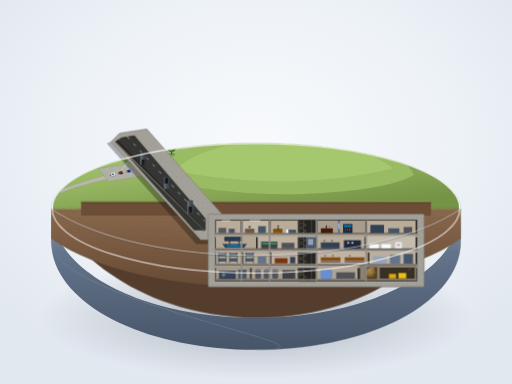
t = 0.00 s
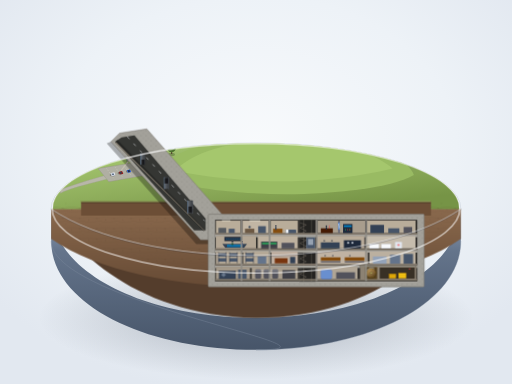
t = 1.50 s
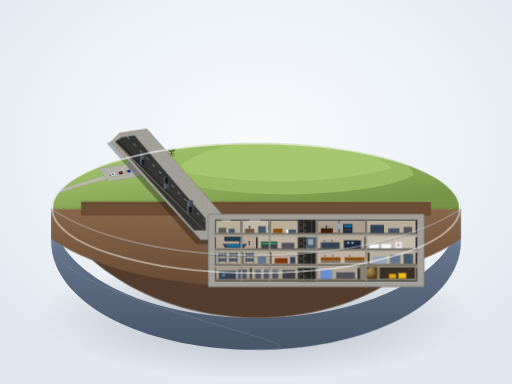
t = 3.00 s
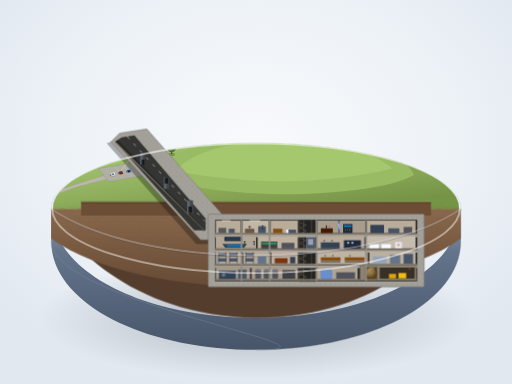
t = 4.50 s
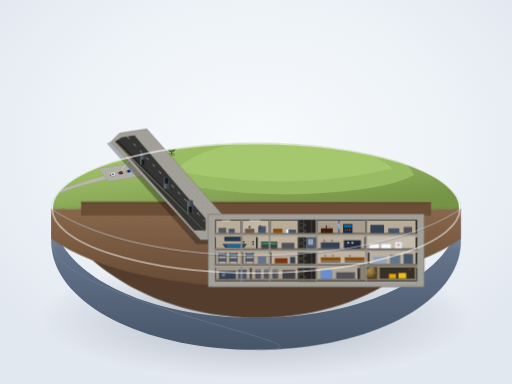
t = 6.00 s
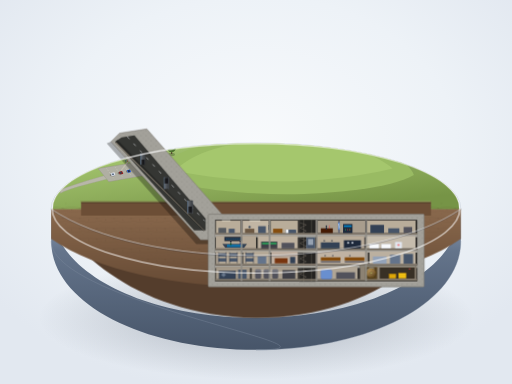
t = 9.00 s

The animated SVG that drew these frames (rendered in a browser with its animation timeline set to each time). Animation: 6 CSS @keyframes rules; frames cover the first 9.00 s, repeats indefinitely.

<svg xmlns="http://www.w3.org/2000/svg" viewBox="0 0 1200 900" width="100%" height="100%">
  <defs>
    <!-- Background & Base Gradients -->
    <radialGradient id="bgGlow" cx="50%" cy="38%" r="65%">
      <stop offset="0%" stop-color="#f8fafc" />
      <stop offset="60%" stop-color="#edf2f7" />
      <stop offset="100%" stop-color="#e2e8f0" />
    </radialGradient>
    <radialGradient id="pedestalShadow" cx="50%" cy="50%" r="50%">
      <stop offset="0%" stop-color="rgba(30,41,59,0.32)" />
      <stop offset="60%" stop-color="rgba(30,41,59,0.12)" />
      <stop offset="100%" stop-color="rgba(30,41,59,0)" />
    </radialGradient>
    <linearGradient id="pedestalRim" x1="0%" y1="0%" x2="0%" y2="100%">
      <stop offset="0%" stop-color="#ffffff" />
      <stop offset="100%" stop-color="#cbd5e1" />
    </linearGradient>
    <linearGradient id="pedestalWall" x1="0%" y1="0%" x2="0%" y2="100%">
      <stop offset="0%" stop-color="#94a3b8" />
      <stop offset="30%" stop-color="#64748b" />
      <stop offset="100%" stop-color="#475569" />
    </linearGradient>
    <linearGradient id="grassGrad" x1="20%" y1="10%" x2="80%" y2="90%">
      <stop offset="0%" stop-color="#a4c66e" />
      <stop offset="50%" stop-color="#8fae5c" />
      <stop offset="100%" stop-color="#769446" />
    </linearGradient>
    <linearGradient id="soilCutGrad" x1="0%" y1="0%" x2="0%" y2="100%">
      <stop offset="0%" stop-color="#8a694d" />
      <stop offset="100%" stop-color="#674b35" />
    </linearGradient>
    <linearGradient id="bunkerConcreteLit" x1="0%" y1="0%" x2="100%" y2="0%">
      <stop offset="0%" stop-color="#d6d4cc" />
      <stop offset="100%" stop-color="#c9c7bf" />
    </linearGradient>
    <linearGradient id="corridorFloorGrad" x1="0%" y1="0%" x2="0%" y2="100%">
      <stop offset="0%" stop-color="#918779" />
      <stop offset="100%" stop-color="#7a7164" />
    </linearGradient>
    <radialGradient id="vaultDoorGrad" cx="35%" cy="30%" r="65%">
      <stop offset="0%" stop-color="#b08d53" />
      <stop offset="60%" stop-color="#8a6b3c" />
      <stop offset="100%" stop-color="#584321" />
    </radialGradient>
    <linearGradient id="metalBlastDoor" x1="0%" y1="0%" x2="100%" y2="0%">
      <stop offset="0%" stop-color="#6c7178" />
      <stop offset="35%" stop-color="#55595e" />
      <stop offset="85%" stop-color="#3e4246" />
      <stop offset="100%" stop-color="#6b7582" />
    </linearGradient>

    <!-- Filters -->
    <filter id="softShadow" x="-10%" y="-10%" width="130%" height="130%">
      <feGaussianBlur stdDeviation="7" />
      <feColorMatrix type="matrix" values="0 0 0 0 0.1   0 0 0 0 0.12   0 0 0 0 0.16  0 0 0 0.28 0"/>
    </filter>
    <filter id="miniObjShadow" x="-30%" y="-30%" width="180%" height="180%">
      <feGaussianBlur stdDeviation="2.5" />
      <feColorMatrix type="matrix" values="0 0 0 0 0.1   0 0 0 0 0.15   0 0 0 0 0.18  0 0 0 0.35 0"/>
    </filter>

    <!-- Concrete Rebar Pattern -->
    <pattern id="rebarPattern" width="12" height="12" patternUnits="userSpaceOnUse">
      <circle cx="6" cy="6" r="0.9" fill="#5a5852" opacity="0.65" />
      <circle cx="0" cy="0" r="0.8" fill="#5a5852" opacity="0.4" />
      <circle cx="12" cy="0" r="0.8" fill="#5a5852" opacity="0.4" />
      <circle cx="0" cy="12" r="0.8" fill="#5a5852" opacity="0.4" />
      <circle cx="12" cy="12" r="0.8" fill="#5a5852" opacity="0.4" />
    </pattern>

    <!-- Soil Stratum Pattern -->
    <pattern id="soilTexture" width="40" height="24" patternUnits="userSpaceOnUse">
      <path d="M0,6 Q10,4 20,7 T40,6 M0,16 Q15,18 28,15 T40,17" fill="none" stroke="#5d432e" stroke-width="1.2" opacity="0.25" />
      <circle cx="8" cy="11" r="1.1" fill="#4d3625" opacity="0.4" />
      <circle cx="27" cy="8" r="1.4" fill="#4d3625" opacity="0.3" />
      <circle cx="34" cy="20" r="0.9" fill="#4d3625" opacity="0.4" />
    </pattern>

    <style><![CDATA[
      @keyframes visitorWander1 {
        0%, 100% { transform: translate(0px, 0px); }
        50% { transform: translate(14px, -6px); }
      }
      @keyframes visitorWander2 {
        0%, 100% { transform: translate(0px, 0px); }
        50% { transform: translate(-12px, 5px); }
      }
      @keyframes visitorWander3 {
        0%, 100% { transform: translate(0px, 0px); }
        50% { transform: translate(8px, -4px); }
      }
      @keyframes staffWalkFloor3 {
        0%, 100% { transform: translateX(0px); }
        50% { transform: translateX(36px); }
      }
      @keyframes staffWalkFloor1 {
        0%, 100% { transform: translateX(0px); }
        50% { transform: translateX(-42px); }
      }
      @keyframes antennaSway {
        0%, 100% { transform: rotate(0deg); }
        50% { transform: rotate(1.2deg); }
      }
      .anim-vis1 { animation: visitorWander1 9s ease-in-out infinite; }
      .anim-vis2 { animation: visitorWander2 11s ease-in-out infinite; }
      .anim-vis3 { animation: visitorWander3 8s ease-in-out infinite; }
      .anim-staff3 { animation: staffWalkFloor3 10s ease-in-out infinite; }
      .anim-staff1 { animation: staffWalkFloor1 12s ease-in-out infinite; }
      .anim-antenna { transform-origin: 322px 255px; animation: antennaSway 6s ease-in-out infinite; }
    ]]></style>
  </defs>

  <!-- Canvas Background -->
  <rect width="1200" height="900" fill="url(#bgGlow)" />

  <!-- Pedestal Floor Shadow -->
  <ellipse cx="600" cy="745" rx="510" ry="145" fill="url(#pedestalShadow)" />

  <!-- ==================== DISPLAY PEDESTAL ==================== -->
  <g id="Pedestal">
    <!-- Cylindrical Side Wall -->
    <path d="M120,490 C120,635 335,745 600,745 C865,745 1080,635 1080,490 L1080,565 C1080,710 865,820 600,820 C335,820 120,710 120,565 Z" fill="url(#pedestalWall)" />
    <!-- Pedestal Base Rim Highlights -->
    <path d="M120,565 C120,710 865,820 600,820 C865,820 1080,710 1080,565" fill="none" stroke="#7e8c9f" stroke-width="1.5" opacity="0.6" />
    <ellipse cx="600" cy="490" rx="480" ry="155" fill="url(#pedestalRim)" stroke="#94a3b8" stroke-width="1" />
  </g>

  <!-- ==================== PEDESTAL TOP SURFACE ==================== -->
  <g id="DioramaSurface">
    <!-- Clip surface to top of circular display cylinder -->
    <clipPath id="pedestalTopClip">
      <ellipse cx="600" cy="488" rx="476" ry="152" />
    </clipPath>

    <g clip-path="url(#pedestalTopClip)">
      <!-- Far Field Background (Pastoral plain) -->
      <ellipse cx="600" cy="460" rx="480" ry="150" fill="#a7bd7a" />
      <path d="M120,440 Q380,390 650,420 T1080,430 L1080,530 L120,530 Z" fill="#9bb56f" opacity="0.75" />

      <!-- Back Half Ground Plane -->
      <path d="M120,488 C120,380 335,336 600,336 C865,336 1080,380 1080,488 L1080,492 L120,492 Z" fill="url(#grassGrad)" />

      <!-- Field dividing pathways & distant low pastures -->
      <path d="M720,360 Q760,395 890,405" stroke="#bfcca0" stroke-width="3" fill="none" opacity="0.6" />
      <path d="M380,370 Q430,390 520,385" stroke="#bfcca0" stroke-width="2.5" fill="none" opacity="0.5" />

      <!-- Grass Mound (Central Camouflage Hill, Long gentle knoll covering bunker top) -->
      <!-- Shadow of Mound -->
      <ellipse cx="670" cy="385" rx="310" ry="60" fill="rgba(65,85,35,0.28)" filter="url(#softShadow)" />
      <!-- Mound Body -->
      <path d="M370,410 C390,345 530,320 670,320 C810,320 950,355 970,410 C920,440 780,455 670,455 C540,455 400,435 370,410 Z" fill="#99bb63" />
      <path d="M410,400 C470,340 580,330 670,330 C760,330 870,350 920,395 C840,415 740,425 670,425 C580,425 480,415 410,400 Z" fill="#abcc72" opacity="0.7" />

      <!-- Diorama Trees (Small circular canopy cluster beside mound) -->
      <!-- Tree 1 -->
      <ellipse cx="380" cy="355" rx="10" ry="5" fill="rgba(40,55,20,0.3)" />
      <rect x="378.5" y="342" width="3" height="12" fill="#544332" />
      <circle cx="380" cy="336" r="14" fill="#588135" />
      <circle cx="377" cy="333" r="11" fill="#6d9b43" />
      <circle cx="375" cy="330" r="6" fill="#84b552" />

      <!-- Tree 2 -->
      <ellipse cx="402" cy="362" rx="8" ry="4" fill="rgba(40,55,20,0.3)" />
      <rect x="401" y="352" width="2.5" height="9" fill="#544332" />
      <circle cx="402" cy="347" r="10" fill="#4d732e" />
      <circle cx="400" cy="344" r="8" fill="#638f3c" />

      <!-- Tree 3 (Smaller) -->
      <ellipse cx="365" cy="368" rx="6" ry="3.5" fill="rgba(40,55,20,0.25)" />
      <rect x="364" y="360" width="2" height="7" fill="#544332" />
      <circle cx="365" cy="356" r="7.5" fill="#648f3c" />
      <circle cx="363" cy="354" r="5" fill="#7ba84b" />

      <!-- Access Pathway & Visitor Parking Lot -->
      <!-- Road -->
      <path d="M140,445 Q210,420 270,405 T350,388 L355,395 Q280,412 215,429 T142,453 Z" fill="#b8b7a9" stroke="#9e9c8f" stroke-width="0.8" />
      <!-- Parking Lot Pad -->
      <polygon points="230,395 320,380 345,410 255,426" fill="#b0afa3" stroke="#8e8c80" stroke-width="0.8" />
      <!-- Parking Bays & Stalls (Subtle lines) -->
      <line x1="250" y1="395" x2="268" y2="420" stroke="#d5d4cb" stroke-width="1.2" stroke-dasharray="2 3" />
      <line x1="270" y1="392" x2="288" y2="416" stroke="#d5d4cb" stroke-width="1.2" stroke-dasharray="2 3" />
      <line x1="290" y1="389" x2="308" y2="412" stroke="#d5d4cb" stroke-width="1.2" stroke-dasharray="2 3" />

      <!-- Parked Miniature Cars (2-3 distinct colored micro blocks with cast shadow) -->
      <!-- Car 1 (White Sedan) -->
      <g id="Car1">
        <ellipse cx="264" cy="410" rx="7" ry="3.5" fill="rgba(0,0,0,0.3)" />
        <polygon points="259,406 268,404 271,411 262,413" fill="#e2e8f0" />
        <polygon points="261,407 266,406 268,410 263,411" fill="#64748b" />
      </g>
      <!-- Car 2 (Deep Red Hatchback) -->
      <g id="Car2">
        <ellipse cx="282" cy="406" rx="6.5" ry="3.2" fill="rgba(0,0,0,0.3)" />
        <polygon points="278,403 286,401 289,407 281,409" fill="#991b1b" />
        <polygon points="280,404 284,402 286,406 282,408" fill="#334155" />
      </g>
      <!-- Car 3 (Blue Compact) -->
      <g id="Car3">
        <ellipse cx="301" cy="402" rx="6" ry="3" fill="rgba(0,0,0,0.3)" />
        <polygon points="297,399 305,397 307,403 300,405" fill="#2563eb" />
        <polygon points="299,400 303,398 305,402 301,404" fill="#1e293b" />
      </g>

      <!-- Pedestrian Footpath toward Entrance Shack -->
      <path d="M285,398 Q305,375 320,350 T315,315" fill="none" stroke="#c4beae" stroke-width="3" stroke-linecap="round" />

      <!-- Animated Visitors strolling along path toward entrance -->
      <!-- Visitor Group A -->
      <g class="anim-vis1" transform="translate(0,0)">
        <ellipse cx="295" cy="380" rx="1.8" ry="0.9" fill="rgba(0,0,0,0.4)" />
        <circle cx="295" cy="374" r="1.3" fill="#e2e8f0" />
        <rect x="294.2" y="375.2" width="1.6" height="3.5" rx="0.5" fill="#1e3a8a" />
        <!-- Companion -->
        <ellipse cx="299" cy="379" rx="1.6" ry="0.8" fill="rgba(0,0,0,0.4)" />
        <circle cx="299" cy="374.5" r="1.2" fill="#fed7aa" />
        <rect x="298.3" y="375.6" width="1.4" height="3" rx="0.5" fill="#b91c1c" />
      </g>

      <!-- Visitor Group B -->
      <g class="anim-vis2" transform="translate(0,0)">
        <ellipse cx="312" cy="355" rx="1.8" ry="0.9" fill="rgba(0,0,0,0.4)" />
        <circle cx="312" cy="349.5" r="1.3" fill="#fde047" />
        <rect x="311.2" y="350.8" width="1.6" height="3.4" rx="0.5" fill="#374151" />
      </g>

      <!-- Visitor Group C -->
      <g class="anim-vis3" transform="translate(0,0)">
        <ellipse cx="320" cy="330" rx="1.8" ry="0.9" fill="rgba(0,0,0,0.4)" />
        <circle cx="320" cy="324" r="1.3" fill="#e2e8f0" />
        <rect x="319.2" y="325.2" width="1.6" height="3.6" rx="0.5" fill="#047857" />
      </g>

      <!-- ==================== SURFACE ENTRANCE BUILDING ==================== -->
      <!-- Cast Shadow of Entrance Shack & Vent Pipes -->
      <polygon points="268,312 355,300 375,325 330,345 270,335" fill="rgba(35,45,20,0.35)" filter="url(#miniObjShadow)" />

      <!-- Entrance Shack Building (Modest single-storey flat-roof concrete shelter) -->
      <!-- Left shaded wall -->
      <polygon points="274,302 292,274 292,308 274,332" fill="#9c9991" stroke="#7e7a72" stroke-width="0.7" />
      <!-- Front lit wall with Blast Door -->
      <polygon points="292,274 346,268 346,300 292,308" fill="#d2d0c7" stroke="#b0ada3" stroke-width="0.7" />
      <!-- Roof Slab (Overhang) -->
      <polygon points="270,302 290,271 350,265 328,296" fill="#eae8e1" stroke="#bcb9af" stroke-width="0.8" />
      <!-- Roof Top highlight edge -->
      <line x1="270" y1="302" x2="328" y2="296" stroke="#ffffff" stroke-width="1" />
      <line x1="328" y1="296" x2="350" y2="265" stroke="#ffffff" stroke-width="1" />

      <!-- Massive Rectangular Blast Doorway on Front Wall -->
      <!-- Recessed Door Frame Cavity -->
      <polygon points="304,284 326,281 326,303 304,306" fill="#2d3033" />
      <!-- Blast Door Panel (Slightly ajar / thick protective steel plate) -->
      <polygon points="306,283 323,281 323,302 306,304" fill="url(#metalBlastDoor)" stroke="#2b2d30" stroke-width="0.5" />
      <line x1="306" y1="283" x2="306" y2="304" stroke="#8fa0b5" stroke-width="1" />
      <!-- Door Cross Bracing Ribs -->
      <line x1="309" y1="285" x2="320" y2="300" stroke="#3b3e42" stroke-width="0.8" />
      <line x1="309" y1="299" x2="320" y2="284" stroke="#3b3e42" stroke-width="0.8" />

      <!-- Ventilation Pipes & Antenna Rig (Adjacent to Entrance Shack) -->
      <!-- Vent Pipe 1 (Mushroom Head Filter Pipe) -->
      <rect x="348" y="278" width="3" height="15" fill="#71717a" />
      <path d="M346,278 Q349.5,274 353,278 Z" fill="#3f3f46" stroke="#27272a" stroke-width="0.5" />
      <!-- Vent Pipe 2 (Gooseneck Cowl) -->
      <path d="M356,290 L356,275 Q356,270 361,270 L363,273" fill="none" stroke="#71717a" stroke-width="2.5" stroke-linecap="round" />
      <!-- Antenna Mast with Sway animation -->
      <g class="anim-antenna">
        <line x1="332" y1="265" x2="332" y2="218" stroke="#475569" stroke-width="1.4" />
        <line x1="327" y1="230" x2="337" y2="230" stroke="#475569" stroke-width="1" />
        <line x1="329" y1="239" x2="335" y2="239" stroke="#475569" stroke-width="1" />
        <line x1="332" y1="218" x2="323" y2="265" stroke="#94a3b8" stroke-width="0.5" opacity="0.6" />
        <line x1="332" y1="218" x2="341" y2="265" stroke="#94a3b8" stroke-width="0.5" opacity="0.6" />
        <circle cx="332" cy="217.5" r="1.5" fill="#ef4444" />
      </g>
    </g>
  </g>

  <!-- ==================== FRONT HALF CUTAWAY CROSS-SECTION ==================== -->
  <!-- Cut plane occupies the front half of the diorama, exposing the underground bunker -->
  <g id="UndergroundCutaway">

    <!-- Overall Geological Soil Cut Mask/Area -->
    <!-- The cross section slice: from left rim (120,490) across tunnel, soil cap, bunker, to right rim (1080,490) down to base (745) -->
    <path d="M120,490 C150,560 300,740 600,745 C900,745 1050,560 1080,490 L1080,490 C865,635 335,635 120,490 Z" fill="#543d2c" />
    <!-- Cut Earth Mass -->
    <path d="M120,490 L1080,490 L1080,560 C865,710 335,710 120,560 Z" fill="url(#soilCutGrad)" />
    <!-- Re-fill cross section face with geological stratification -->
    <rect x="120" y="475" width="960" height="270" fill="url(#soilTexture)" opacity="0.8" clip-path="url(#pedestalTopClip)" />

    <!-- Overburden Soil Layer (Between grass top and bunker roof) -->
    <polygon points="190,470 1010,470 1010,505 190,505" fill="#6c4e36" />
    <line x1="190" y1="472" x2="1010" y2="472" stroke="#8fae5c" stroke-width="3" />
    <line x1="190" y1="475" x2="1010" y2="475" stroke="#483322" stroke-width="1.5" />

    <!-- ==================== BLAST TUNNEL (STRUCTURE ③) ==================== -->
    <!-- Runs from surface entrance shack (x:320, y:300) slanting down to bunker west side (x:510, y:520) -->
    <!-- Outer Thick Reinforced Concrete Tunnel Shell -->
    <polygon points="280,312 344,302 522,504 522,562 470,562 260,332" fill="#a3a19a" stroke="#7c7972" stroke-width="1.2" />
    <polygon points="280,312 344,302 522,504 522,562 470,562 260,332" fill="url(#rebarPattern)" />

    <!-- Tunnel Interior Square Bore (Downward slanting passage) -->
    <polygon points="285,322 315,317 482,512 482,540 455,540 270,332" fill="#353633" />
    <polygon points="275,328 478,536 478,542 270,334" fill="#252624" />

    <!-- Tunnel Perspective Shading & Walkway Floor -->
    <polygon points="272,333 478,538 480,542 270,335" fill="url(#corridorFloorGrad)" />
    <!-- Tunnel Ceiling Lighting (Recessed cold fluorescent miniature fixtures) -->
    <line x1="298" y1="320" x2="480" y2="518" stroke="#f1f5f9" stroke-width="1.5" stroke-dasharray="8 14" opacity="0.8" />

    <!-- Blast Doors inside Tunnel (Staggered thick baffle doors with offset openings) -->
    <!-- Blast Door Baffle 1 -->
    <rect x="330" y="360" width="10" height="26" fill="url(#metalBlastDoor)" stroke="#222" stroke-width="0.8" />
    <line x1="330" y1="360" x2="330" y2="386" stroke="#93c5fd" stroke-width="1" opacity="0.8" />
    <rect x="332" y="374" width="7" height="12" fill="#18181b" /> <!-- Offset portal opening -->

    <!-- Blast Door Baffle 2 -->
    <rect x="385" y="415" width="11" height="28" fill="url(#metalBlastDoor)" stroke="#222" stroke-width="0.8" />
    <line x1="385" y1="415" x2="385" y2="443" stroke="#93c5fd" stroke-width="1" opacity="0.8" />
    <rect x="386" y="417" width="8" height="13" fill="#18181b" /> <!-- Opposite offset portal -->

    <!-- Blast Door Baffle 3 -->
    <rect x="440" y="470" width="12" height="30" fill="url(#metalBlastDoor)" stroke="#222" stroke-width="0.8" />
    <line x1="440" y1="470" x2="440" y2="500" stroke="#93c5fd" stroke-width="1" opacity="0.8" />
    <rect x="442" y="484" width="8" height="14" fill="#18181b" /> <!-- Offset portal opening -->

    <!-- Ambient Occlusion shadow under Tunnel -->
    <polygon points="260,332 470,562 522,562 522,572 460,572 250,336" fill="rgba(0,0,0,0.3)" />

    <!-- ==================== 4-STORY BUNKER COMPLEX (STRUCTURE ④, ⑤, ⑥, ⑦) ==================== -->
    <!-- Proportion: Length is ~4x Height.
         Bunker Dimensions: Width ~500px, Total Height ~160px (4 floors x 40px).
         Top of bunker is at y=505 (overburden thickness ~38px ~ 1 floor height).
         Bunker coordinates: x: 490 to 990, y: 505 to 670. -->

    <!-- Bunker Outer Concrete Casework Cut (Heavy blast envelope) -->
    <!-- Outer perimeter including massive roof slab and foundation slab -->
    <rect x="488" y="502" width="506" height="170" rx="2" fill="#a3a19a" stroke="#797770" stroke-width="1.5" />
    <!-- Rebar Texture in Massive Enclosing Walls -->
    <rect x="488" y="502" width="506" height="170" fill="url(#rebarPattern)" />

    <!-- Inner Core Excavation Area (Rooms and corridors) -->
    <rect x="504" y="515" width="474" height="145" fill="#302e2b" />

    <!-- Central Elevator Shaft & Stairwell (Connecting all 4 levels vertically) -->
    <!-- Shaft column x: 700 to 740 -->
    <g id="VerticalShaft">
      <rect x="702" y="515" width="38" height="145" fill="#242321" stroke="#4a4742" stroke-width="1" />
      <!-- Elevator Guide Rails & Cables -->
      <line x1="712" y1="515" x2="712" y2="660" stroke="#605c54" stroke-width="1.2" />
      <line x1="730" y1="515" x2="730" y2="660" stroke="#605c54" stroke-width="1.2" />
      <!-- Stair Zig-zag Tread Lines -->
      <path d="M703,522 L718,527 L703,534 L718,541 L703,548 M703,558 L718,563 L703,570 L718,577 L703,584 M703,594 L718,599 L703,606 L718,613 L703,620 M703,630 L718,635 L703,642 L718,649 L703,656" fill="none" stroke="#787368" stroke-width="1" />
      <!-- Elevator Cab (Stationed on Floor 2) -->
      <rect x="718" y="555" width="20" height="30" fill="#475569" stroke="#94a3b8" stroke-width="0.8" />
      <rect x="722" y="560" width="12" height="14" fill="#cbd5e1" opacity="0.6" />
    </g>

    <!-- Floor Inter-level Concrete Slabs (Equal floor heights: 36px per floor) -->
    <!-- Slab 1 (Roof inner) at 515 -->
    <!-- Slab 2 between Level 4 & 3 at 551 -->
    <rect x="504" y="550" width="474" height="6" fill="#a3a19a" />
    <line x1="504" y1="550" x2="978" y2="550" stroke="#c9c7bf" stroke-width="1" />
    <!-- Slab 3 between Level 3 & 2 at 587 -->
    <rect x="504" y="586" width="474" height="6" fill="#a3a19a" />
    <line x1="504" y1="586" x2="978" y2="586" stroke="#c9c7bf" stroke-width="1" />
    <!-- Slab 4 between Level 2 & 1 at 623 -->
    <rect x="504" y="622" width="474" height="6" fill="#a3a19a" />
    <line x1="504" y1="622" x2="978" y2="622" stroke="#c9c7bf" stroke-width="1" />
    <!-- Bottom Foundation Base at 659 -->
    <line x1="504" y1="660" x2="978" y2="660" stroke="#c9c7bf" stroke-width="1" />

    <!-- ==================== FLOOR 4 (TOP FLOOR: y: 516 - 550) ==================== -->
    <g id="Floor4">
      <!-- Continuous Central Hallway Floor Line -->
      <rect x="504" y="546" width="474" height="4" fill="url(#corridorFloorGrad)" />

      <!-- Room 4-A (Far Left: Decontamination / Entry Checkpoint) -->
      <rect x="506" y="517" width="58" height="29" fill="#b9ad9a" />
      <rect x="512" y="534" width="18" height="12" fill="#55595e" /> <!-- Wash basin / shower divider -->
      <rect x="536" y="536" width="14" height="10" fill="#475569" /> <!-- Bench -->
      <!-- Ceiling Light -->
      <line x1="520" y1="517" x2="540" y2="517" stroke="#fffbeb" stroke-width="1.5" />

      <!-- Room 4-B (War Cabinet Secretariat / Office) -->
      <rect x="568" y="517" width="62" height="29" fill="#c2b6a4" />
      <rect x="574" y="536" width="22" height="10" fill="#6c5843" /> <!-- Meeting table -->
      <circle cx="585" cy="532" r="2.5" fill="#334155" /> <!-- Chair silhouette -->
      <rect x="605" y="530" width="18" height="16" fill="#475569" /> <!-- Filing racks -->
      <line x1="585" y1="517" x2="610" y2="517" stroke="#fffbeb" stroke-width="1.5" />

      <!-- Room 4-C (Prime Minister Suite / Quarters) -->
      <rect x="634" y="517" width="64" height="29" fill="#b9ad9a" />
      <rect x="640" y="536" width="22" height="10" fill="#854d0e" /> <!-- Desk -->
      <rect x="670" y="538" width="24" height="8" rx="1" fill="#475569" /> <!-- Bed with pillow block -->
      <rect x="670" y="538" width="6" height="8" fill="#f1f5f9" />
      <!-- Staff Silhouettes in PM Suite (Animated) -->
      <g class="anim-staff1">
        <circle cx="652" cy="530" r="1.8" fill="#1e293b" />
        <rect x="650.5" y="532" width="3" height="7" fill="#334155" />
      </g>

      <!-- Room 4-D (East End: STRUCTURE ⑦ Emergency Broadcast Studio with Glass Window) -->
      <rect x="744" y="517" width="112" height="29" fill="#a89d8d" />
      <!-- Control Booth Partition with Soundproof Glass Viewing Window -->
      <rect x="792" y="517" width="5" height="29" fill="#71717a" />
      <rect x="792.5" y="522" width="4" height="16" fill="#93c5fd" opacity="0.65" stroke="#3b82f6" stroke-width="0.5" />
      <!-- Specular reflection streak across studio glass -->
      <line x1="793" y1="524" x2="796" y2="534" stroke="#ffffff" stroke-width="1" opacity="0.8" />
      <!-- Broadcast Desk & Acoustic Mic Rig -->
      <rect x="752" y="535" width="28" height="11" fill="#451a03" />
      <circle cx="765" cy="530" r="1.8" fill="#1e293b" /> <!-- Announcer silhouette -->
      <rect x="763.5" y="532" width="3" height="6" fill="#1e293b" />
      <line x1="772" y1="535" x2="772" y2="528" stroke="#ef4444" stroke-width="1.2" /> <!-- Desk mic stand -->
      <!-- Audio Master Recording Racks (In control room portion) -->
      <rect x="804" y="525" width="22" height="21" fill="#1e293b" />
      <rect x="806" y="528" width="18" height="4" fill="#0284c7" />
      <circle cx="810" cy="538" r="1.2" fill="#22c55e" />
      <circle cx="815" cy="538" r="1.2" fill="#ef4444" />
      <circle cx="820" cy="538" r="1.2" fill="#eab308" />

      <!-- Room 4-E (Far East: Switchboard & Teleprinters) -->
      <rect x="860" y="517" width="114" height="29" fill="#b9ad9a" />
      <rect x="868" y="527" width="32" height="19" fill="#334155" />
      <rect x="910" y="535" width="26" height="11" fill="#475569" />
      <rect x="946" y="532" width="20" height="14" fill="#52525b" />
    </g>

    <!-- ==================== FLOOR 3 (OPERATIONS / WAR CABINET: y: 552 - 586) ==================== -->
    <g id="Floor3">
      <rect x="504" y="582" width="474" height="4" fill="url(#corridorFloorGrad)" />

      <!-- Room 3-A (Military Plotting & Strategy Center) -->
      <rect x="506" y="553" width="94" height="29" fill="#b3a694" />
      <!-- Large Plotting Map Table -->
      <polygon points="522,572 578,572 572,580 528,580" fill="#334155" stroke="#1e293b" stroke-width="0.7" />
      <rect x="532" y="573" width="36" height="6" fill="#0284c7" opacity="0.7" /> <!-- Illuminated Map Surface -->
      <!-- Officers Standing Around Table -->
      <g class="anim-staff3">
        <circle cx="538" cy="567" r="1.8" fill="#0f172a" />
        <rect x="536.8" y="569" width="2.4" height="6" fill="#14532d" />
        <circle cx="560" cy="567" r="1.8" fill="#0f172a" />
        <rect x="558.8" y="569" width="2.4" height="6" fill="#1e3a8a" />
      </g>
      <!-- Wall Map Display Screen -->
      <rect x="526" y="555" width="42" height="10" fill="#1e293b" />
      <line x1="530" y1="560" x2="564" y2="560" stroke="#38bdf8" stroke-width="1" stroke-dasharray="3 2" />

      <!-- Room 3-B (Crypto & Cipher Teletype Room) -->
      <rect x="604" y="553" width="94" height="29" fill="#beb19f" />
      <rect x="612" y="566" width="38" height="16" fill="#3f3f46" /> <!-- Teletype console banks -->
      <rect x="614" y="568" width="34" height="5" fill="#22c55e" opacity="0.6" />
      <rect x="660" y="569" width="30" height="13" fill="#52525b" />

      <!-- Room 3-C (Communications Message Center) -->
      <rect x="744" y="553" width="110" height="29" fill="#b8ab99" />
      <rect x="752" y="568" width="44" height="14" fill="#334155" />
      <circle cx="760" cy="564" r="1.7" fill="#1e293b" />
      <circle cx="778" cy="564" r="1.7" fill="#1e293b" />
      <rect x="806" y="563" width="40" height="19" fill="#1e293b" /> <!-- Computer tape drive racks -->
      <circle cx="816" cy="569" r="2.2" fill="#e2e8f0" />
      <circle cx="826" cy="569" r="2.2" fill="#e2e8f0" />

      <!-- Room 3-D (Medical Clinic & Infirmary) -->
      <rect x="858" y="553" width="116" height="29" fill="#c5bcad" />
      <!-- Hospital Beds -->
      <rect x="866" y="572" width="22" height="10" fill="#f8fafc" stroke="#cbd5e1" stroke-width="0.6" />
      <rect x="894" y="572" width="22" height="10" fill="#f8fafc" stroke="#cbd5e1" stroke-width="0.6" />
      <rect x="926" y="567" width="16" height="15" fill="#e2e8f0" /> <!-- Medicine cabinet -->
      <line x1="934" y1="571" x2="934" y2="577" stroke="#ef4444" stroke-width="1.2" />
      <line x1="931" y1="574" x2="937" y2="574" stroke="#ef4444" stroke-width="1.2" />
    </g>

    <!-- ==================== FLOOR 2 (DORMITORIES & MESS HALL: y: 588 - 622) ==================== -->
    <g id="Floor2">
      <rect x="504" y="618" width="474" height="4" fill="url(#corridorFloorGrad)" />

      <!-- Room 2-A (Bunk Room 1 - Tiered Bunk Beds) -->
      <rect x="506" y="589" width="60" height="29" fill="#b5a997" />
      <!-- Bunk Bed Unit 1 -->
      <rect x="512" y="593" width="18" height="8" fill="#475569" />
      <rect x="512" y="605" width="18" height="8" fill="#475569" />
      <line x1="512" y1="591" x2="512" y2="617" stroke="#1e293b" stroke-width="1.2" />
      <line x1="530" y1="591" x2="530" y2="617" stroke="#1e293b" stroke-width="1.2" />
      <!-- Bunk Bed Unit 2 -->
      <rect x="538" y="593" width="18" height="8" fill="#475569" />
      <rect x="538" y="605" width="18" height="8" fill="#475569" />
      <line x1="538" y1="591" x2="538" y2="617" stroke="#1e293b" stroke-width="1.2" />
      <line x1="556" y1="591" x2="556" y2="617" stroke="#1e293b" stroke-width="1.2" />

      <!-- Room 2-B (Bunk Room 2) -->
      <rect x="570" y="589" width="62" height="29" fill="#b5a997" />
      <rect x="576" y="593" width="18" height="8" fill="#475569" />
      <rect x="576" y="605" width="18" height="8" fill="#475569" />
      <line x1="576" y1="591" x2="576" y2="617" stroke="#1e293b" stroke-width="1.2" />
      <line x1="594" y1="591" x2="594" y2="617" stroke="#1e293b" stroke-width="1.2" />
      <rect x="604" y="601" width="20" height="17" fill="#64748b" /> <!-- Lockers -->

      <!-- Room 2-C (Staff Lounge & Briefing) -->
      <rect x="636" y="589" width="62" height="29" fill="#beaea0" />
      <rect x="644" y="605" width="30" height="12" fill="#78350f" /> <!-- Dining table -->
      <rect x="680" y="602" width="12" height="15" fill="#334155" />

      <!-- Room 2-D (Cafeteria / Mess Hall & Long Tables) -->
      <rect x="744" y="589" width="118" height="29" fill="#c0b3a3" />
      <!-- Long Dining Tables & Bench Seats -->
      <rect x="752" y="603" width="46" height="8" fill="#854d0e" />
      <rect x="752" y="612" width="46" height="3" fill="#52525b" />
      <rect x="808" y="603" width="46" height="8" fill="#854d0e" />
      <rect x="808" y="612" width="46" height="3" fill="#52525b" />
      <!-- Seated Personnel -->
      <circle cx="762" cy="599" r="1.6" fill="#1e293b" />
      <circle cx="780" cy="599" r="1.6" fill="#1e293b" />
      <circle cx="820" cy="599" r="1.6" fill="#1e293b" />

      <!-- Room 2-E (Kitchen & Food Stores) -->
      <rect x="866" y="589" width="108" height="29" fill="#bbb0a0" />
      <rect x="874" y="601" width="32" height="17" fill="#94a3b8" /> <!-- Stainless prep counters -->
      <rect x="914" y="597" width="24" height="21" fill="#64748b" /> <!-- Heavy cooking ovens / stove range -->
      <rect x="946" y="595" width="22" height="23" fill="#475569" /> <!-- Cold storage refrigeration -->
    </g>

    <!-- ==================== FLOOR 1 (BOTTOM INFRASTRUCTURE & GOLD VAULT: y: 624 - 658) ==================== -->
    <g id="Floor1">
      <rect x="504" y="654" width="474" height="4" fill="url(#corridorFloorGrad)" />

      <!-- Room 1-A & 1-B (Diesel Generators & Heavy Air Filtration Scrubbers) -->
      <rect x="506" y="625" width="80" height="29" fill="#a49989" />
      <!-- Massive Diesel Generator Unit -->
      <rect x="514" y="635" width="38" height="18" fill="#334155" stroke="#1e293b" stroke-width="0.8" />
      <circle cx="524" cy="644" r="5" fill="#475569" />
      <line x1="524" y1="639" x2="524" y2="649" stroke="#94a3b8" stroke-width="1.2" />
      <line x1="519" y1="644" x2="529" y2="644" stroke="#94a3b8" stroke-width="1.2" />
      <rect x="558" y="632" width="20" height="21" fill="#475569" /> <!-- Fuel/coolant pumps -->

      <!-- Room 1-C (Air Filtration & Ventilation Bank) -->
      <rect x="590" y="625" width="108" height="29" fill="#a89d8d" />
      <!-- Carbon Scrubber Cylinders -->
      <rect x="598" y="631" width="14" height="22" rx="3" fill="#52525b" />
      <rect x="618" y="631" width="14" height="22" rx="3" fill="#52525b" />
      <rect x="638" y="631" width="14" height="22" rx="3" fill="#52525b" />
      <path d="M598,634 L652,634" stroke="#e2e8f0" stroke-width="1.8" fill="none" opacity="0.6" />
      <rect x="662" y="633" width="30" height="20" fill="#3f3f46" /> <!-- Blower fan unit -->

      <!-- Room 1-D (Water Purification & Mechanical Workshop) -->
      <rect x="744" y="625" width="94" height="29" fill="#b0a595" />
      <rect x="752" y="632" width="26" height="22" rx="4" fill="#3b82f6" opacity="0.6" stroke="#1d4ed8" stroke-width="0.8" /> <!-- Reservoir -->
      <rect x="788" y="638" width="44" height="15" fill="#52525b" /> <!-- Workbenches & lathes -->

      <!-- Room 1-E (STRUCTURE ⑥: BANK OF CANADA EMERGENCY GOLD VAULT) -->
      <!-- Thick reinforced blast containment wall at east end -->
      <rect x="844" y="624" width="132" height="32" fill="#8c8273" stroke="#686054" stroke-width="1" />
      <!-- Vault interior cavity -->
      <rect x="890" y="627" width="82" height="26" fill="#383025" />
      <!-- Gold Bullion Pallets & Stacks Inside Vault -->
      <rect x="912" y="642" width="16" height="10" fill="#eab308" stroke="#ca8a04" stroke-width="0.5" />
      <line x1="912" y1="645" x2="928" y2="645" stroke="#a16207" stroke-width="0.5" />
      <line x1="912" y1="648" x2="928" y2="648" stroke="#a16207" stroke-width="0.5" />
      <rect x="934" y="640" width="18" height="12" fill="#facc15" stroke="#ca8a04" stroke-width="0.5" />
      <line x1="934" y1="644" x2="952" y2="644" stroke="#a16207" stroke-width="0.5" />
      <line x1="934" y1="648" x2="952" y2="648" stroke="#a16207" stroke-width="0.5" />
      <!-- Security Surveillance Light -->
      <circle cx="960" cy="630" r="1.5" fill="#ef4444" />

      <!-- Massive Circular Vault Blast Door (Dark Bronze with Cold Highlight) -->
      <!-- Heavy Door Jamb Assembly -->
      <rect x="856" y="626" width="28" height="28" fill="#584321" />
      <!-- Circular Bronze Door Disc -->
      <circle cx="870" cy="640" r="12" fill="url(#vaultDoorGrad)" stroke="#3e2d14" stroke-width="1" />
      <!-- Outer Locking Bolts / Radial Lugs -->
      <circle cx="870" cy="640" r="10" fill="none" stroke="#eab308" stroke-width="0.8" stroke-dasharray="2 3.2" />
      <!-- Central Wheel & Combination Spindle -->
      <circle cx="870" cy="640" r="3.8" fill="#45341c" stroke="#b08d53" stroke-width="0.8" />
      <line x1="867" y1="640" x2="873" y2="640" stroke="#fef08a" stroke-width="1" />
      <line x1="870" y1="637" x2="870" y2="643" stroke="#fef08a" stroke-width="1" />
      <!-- Cold Edge Highlight on Vault Door Rim -->
      <path d="M860,634 A12,12 0 0,1 878,630" fill="none" stroke="#dbeafe" stroke-width="1.2" opacity="0.8" />
    </g>

    <!-- Cutaway Front Structural Pillars & Partition Profiles -->
    <g id="CutawayPillars">
      <rect x="564" y="515" width="4" height="144" fill="#8f8c85" />
      <rect x="630" y="515" width="4" height="144" fill="#8f8c85" />
      <rect x="740" y="515" width="4" height="144" fill="#8f8c85" />
      <rect x="856" y="515" width="4" height="144" fill="#8f8c85" />
    </g>

    <!-- Front Cut-edge Dark Ambient Shadow Rim (Separates diorama cut from outer space) -->
    <path d="M120,490 C335,635 865,635 1080,490" fill="none" stroke="rgba(255,255,255,0.7)" stroke-width="2" />
    <path d="M120,491 C335,637 865,637 1080,491" fill="none" stroke="rgba(15,23,42,0.4)" stroke-width="1.5" />
  </g>

  <!-- ==================== DIORAMA BASE UPPER HIGHLIGHT RIM ==================== -->
  <ellipse cx="600" cy="488" rx="478" ry="152" fill="none" stroke="#ffffff" stroke-width="2.5" opacity="0.85" />
</svg>
